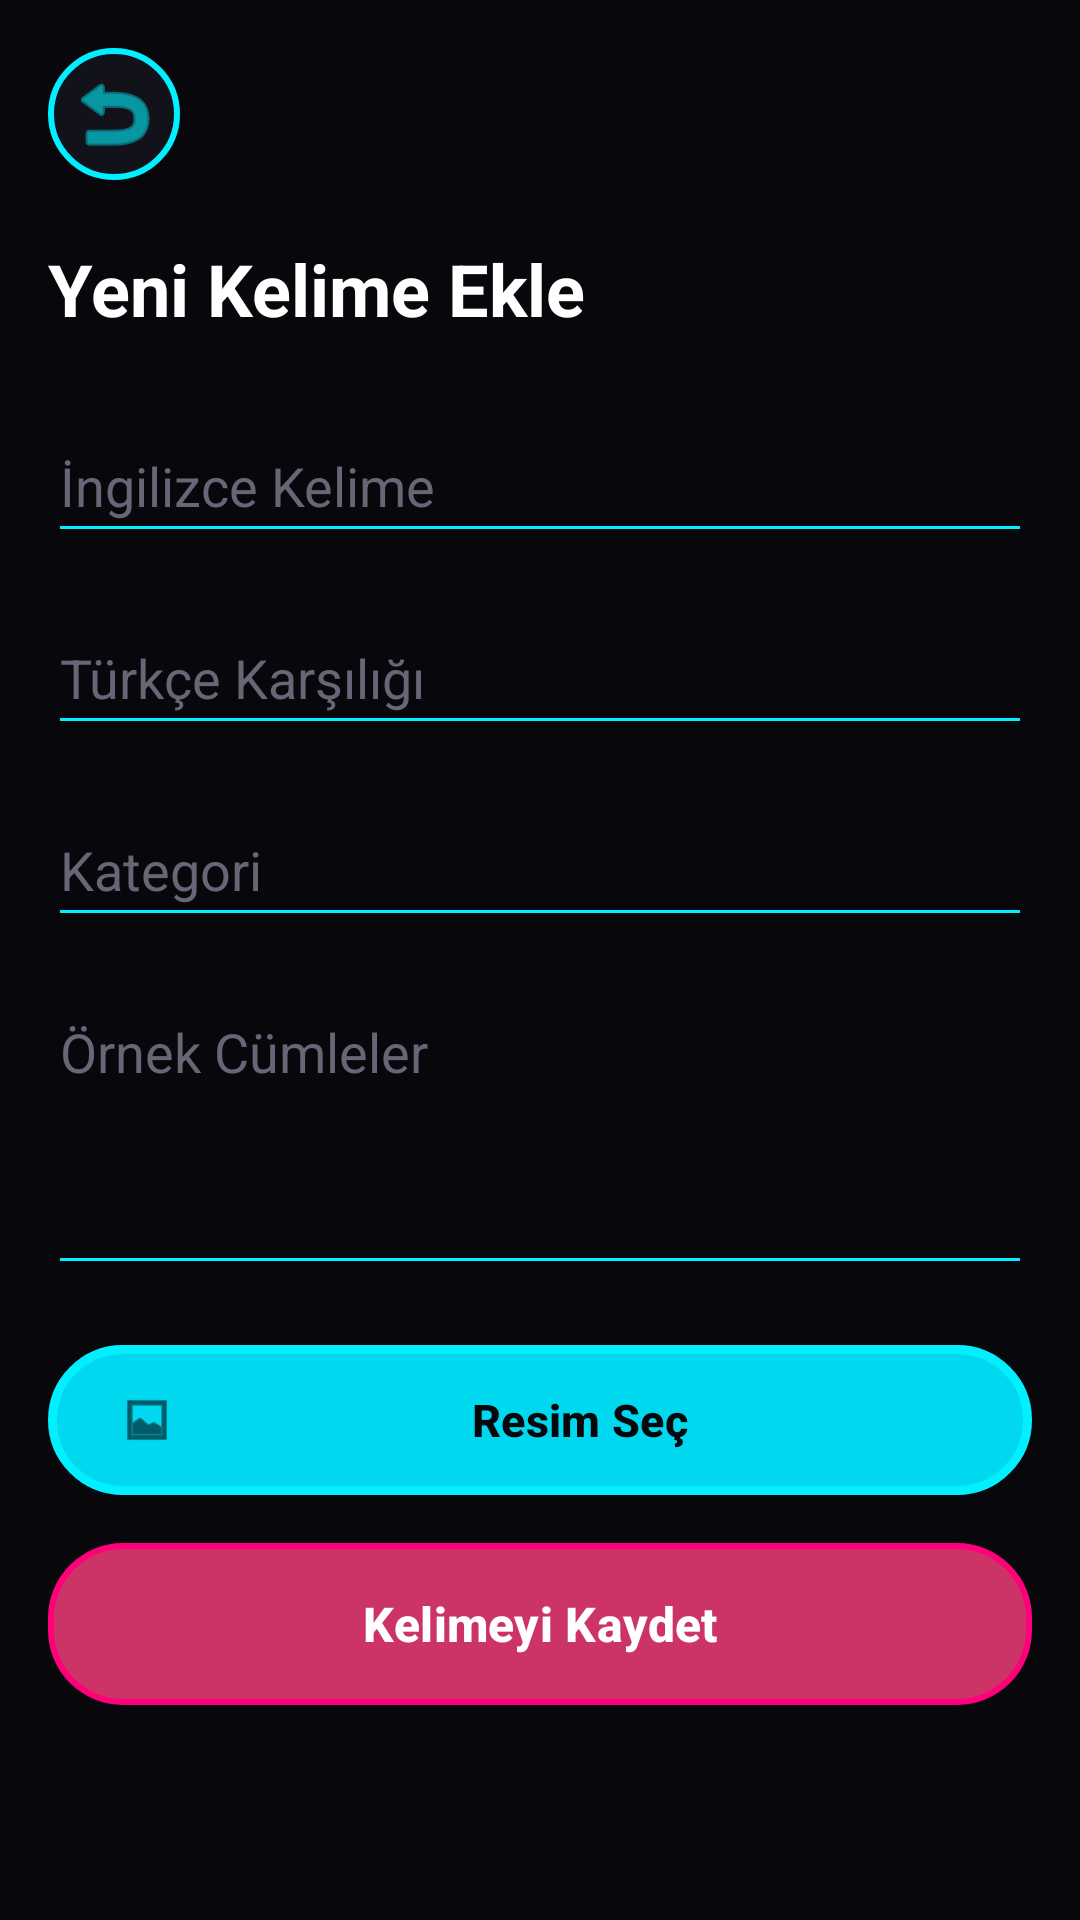

Layout XML and referenced resources for this Android screen:
<!-- AndroidManifest.xml: application theme Theme._6Times -->
<!-- res/layout/activity_add_word.xml -->
<?xml version="1.0" encoding="utf-8"?>
<ScrollView xmlns:android="http://schemas.android.com/apk/res/android"
    xmlns:app="http://schemas.android.com/apk/res-auto"
    android:layout_width="match_parent"
    android:layout_height="match_parent"
    android:background="#08080C"
    android:fillViewport="true"
    android:scrollbars="none">

    <LinearLayout
        android:layout_width="match_parent"
        android:layout_height="wrap_content"
        android:orientation="vertical"
        android:padding="16dp">

        
        <ImageButton
            android:id="@+id/btnBack"
            android:layout_width="44dp"
            android:layout_height="44dp"
            android:layout_marginBottom="20dp"
            android:background="@drawable/bg_neon_back"
            android:src="@android:drawable/ic_menu_revert"
            app:tint="#00F0FF"
            android:contentDescription="Geri Dön" />

        
        <TextView
            android:layout_width="wrap_content"
            android:layout_height="wrap_content"
            android:text="Yeni Kelime Ekle"
            android:textColor="#FFFFFF"
            android:textSize="24sp"
            android:textStyle="bold"
            android:layout_marginBottom="24dp"/>

        
        <EditText
            android:id="@+id/etEngWord"
            android:layout_width="match_parent"
            android:layout_height="48dp"
            android:layout_marginBottom="16dp"
            android:backgroundTint="#00F0FF"
            android:hint="İngilizce Kelime"
            android:textColor="#FFFFFF"
            android:textColorHint="#666677" />

        <EditText
            android:id="@+id/etTurWord"
            android:layout_width="match_parent"
            android:layout_height="48dp"
            android:layout_marginBottom="16dp"
            android:backgroundTint="#00F0FF"
            android:hint="Türkçe Karşılığı"
            android:textColor="#FFFFFF"
            android:textColorHint="#666677" />

        <EditText
            android:id="@+id/etCategory"
            android:layout_width="match_parent"
            android:layout_height="48dp"
            android:layout_marginBottom="16dp"
            android:backgroundTint="#00F0FF"
            android:hint="Kategori"
            android:textColor="#FFFFFF"
            android:textColorHint="#666677" />

        <EditText
            android:id="@+id/etSamples"
            android:layout_width="match_parent"
            android:layout_height="100dp"
            android:layout_marginBottom="20dp"
            android:backgroundTint="#00F0FF"
            android:gravity="top"
            android:hint="Örnek Cümleler"
            android:textColor="#FFFFFF"
            android:textColorHint="#666677" />

        
        <com.google.android.material.button.MaterialButton
            android:id="@+id/btnSelectImage"
            android:layout_width="match_parent"
            android:layout_height="50dp"
            android:layout_marginBottom="16dp"
            android:text="Resim Seç"
            android:textColor="#08080C"
            android:textSize="15sp"
            android:textStyle="bold"
            android:textAllCaps="false"
            android:background="@drawable/bg_neon_button"
            app:backgroundTint="@null"
            app:cornerRadius="25dp"
            app:icon="@android:drawable/ic_menu_gallery"
            app:iconTint="#08080C" />

        <ImageView
            android:id="@+id/ivSelectedImage"
            android:layout_width="match_parent"
            android:layout_height="150dp"
            android:layout_marginBottom="20dp"
            android:scaleType="centerInside"
            android:visibility="gone" />

        
        <com.google.android.material.button.MaterialButton
            android:id="@+id/btnSaveWord"
            android:layout_width="match_parent"
            android:layout_height="54dp"
            android:background="@drawable/bg_neon_filled_stroke"
            android:text="Kelimeyi Kaydet"
            android:textAllCaps="false"
            android:textColor="#FFFFFF"
            android:textSize="16sp"
            android:textStyle="bold"
            app:backgroundTint="@null"
            app:cornerRadius="25dp" />

    </LinearLayout>
</ScrollView>
<!-- resources referenced by this layout -->
<resources>
  <!-- drawable bg_neon_back (drawable) -->
  <?xml version="1.0" encoding="utf-8"?>
  <shape xmlns:android="http://schemas.android.com/apk/res/android">
      
      <solid android:color="#12121A" />
      
      <stroke
          android:width="2dp"
          android:color="#00F0FF" />
      
      <corners android:radius="100dp" />
  </shape>
  <!-- drawable bg_neon_button (drawable) -->
  <?xml version="1.0" encoding="utf-8"?>
  <shape xmlns:android="http://schemas.android.com/apk/res/android">
      
      <solid android:color="#00D8F0" />
  
      
      <stroke
          android:width="3dp"
          android:color="#00F0FF" />
  
      
      <corners android:radius="25dp" />
  </shape>
  <!-- drawable bg_neon_filled_stroke (drawable) -->
  <?xml version="1.0" encoding="utf-8"?>
  <layer-list xmlns:android="http://schemas.android.com/apk/res/android">
      
      <item>
          <shape android:shape="rectangle">
              <solid android:color="#FF007A" />
              <corners android:radius="25dp" />
          </shape>
      </item>
  
      
      <item android:top="2dp" android:bottom="2dp" android:left="2dp" android:right="2dp">
          <shape android:shape="rectangle">
              <solid android:color="#CC3366" /> 
              <corners android:radius="23dp" />
          </shape>
      </item>
  </layer-list>
  <style name="Theme._6Times" parent="Base.Theme._6Times" />
  <style name="Base.Theme._6Times" parent="Theme.Material3.DayNight.NoActionBar">
          
          <item name="colorPrimary">#00F0FF</item> 
          <item name="colorSecondary">#FF007A</item> 
          <item name="android:windowBackground">#08080C</item> 
  
          
          <item name="android:statusBarColor">#08080C</item> 
          <item name="android:windowLightStatusBar">false</item> 
      </style>
</resources>
